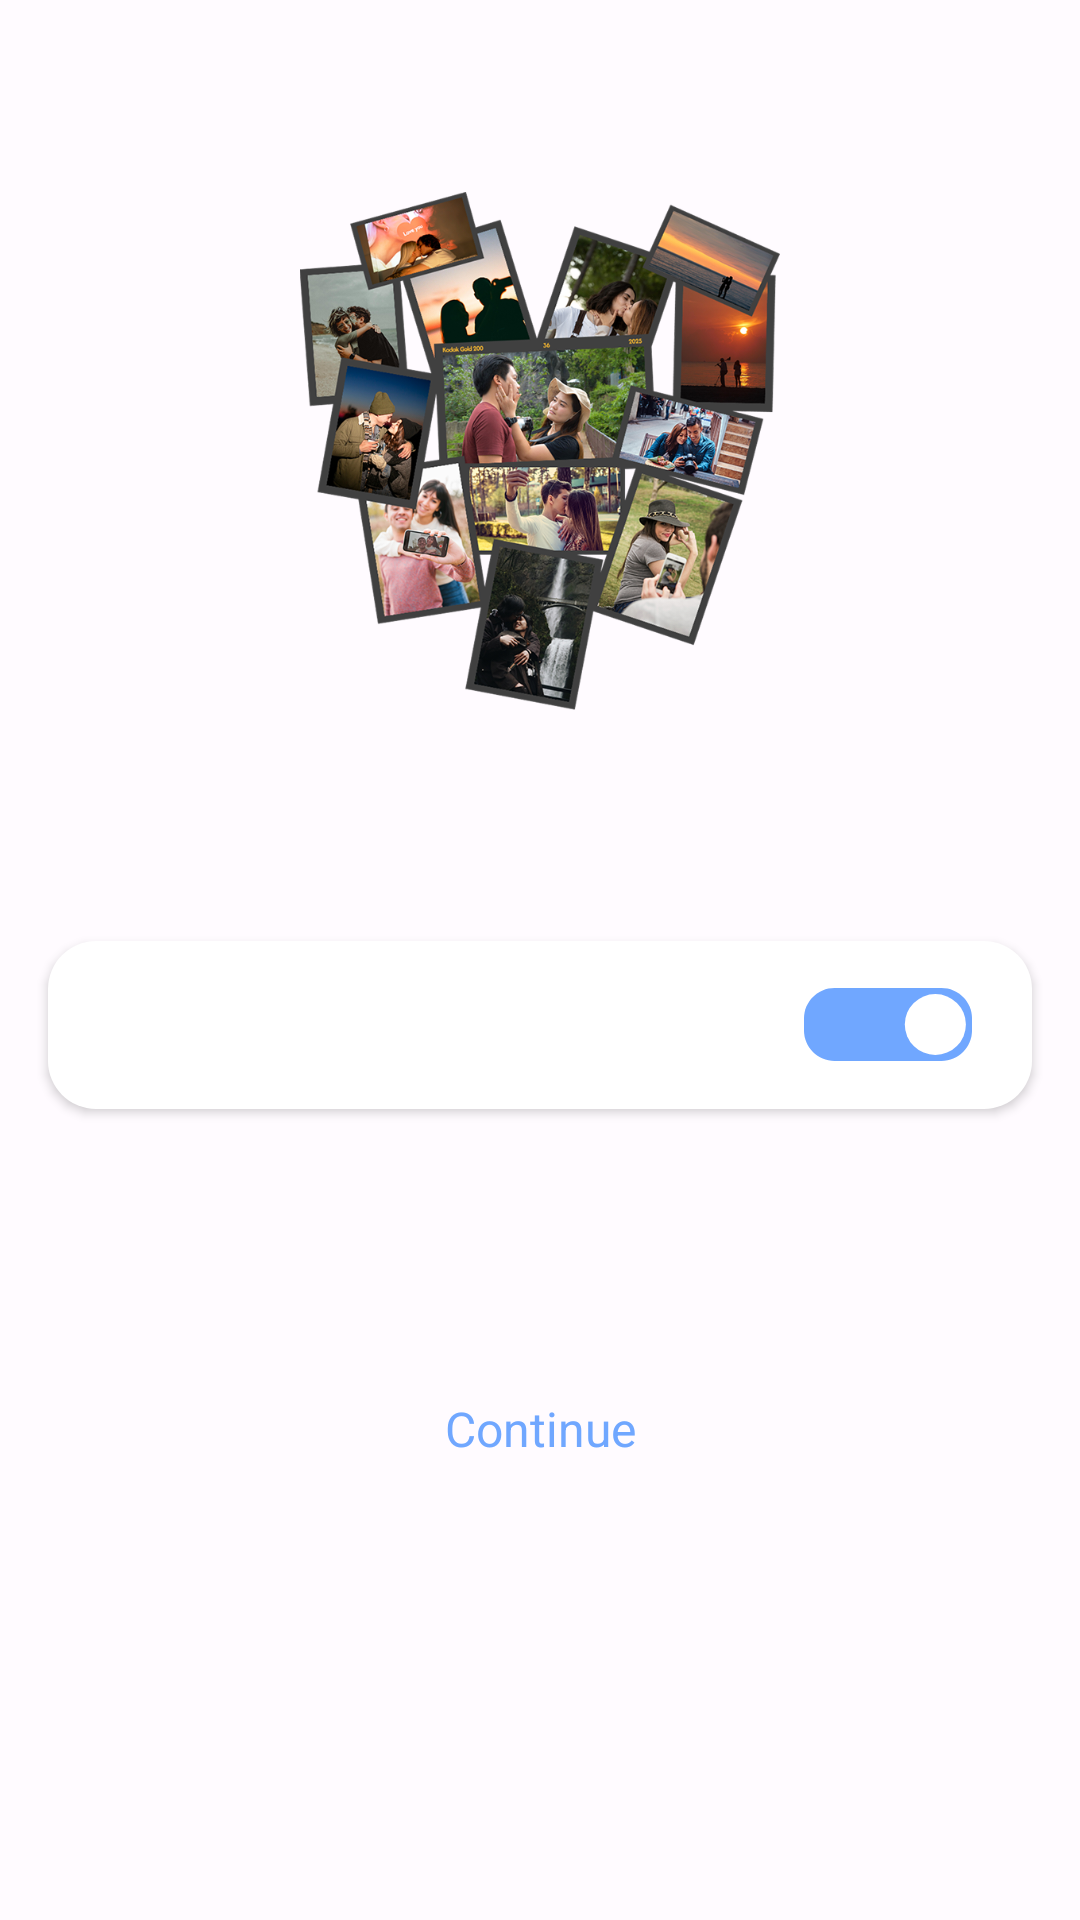

Reconstruct the res/layout file that produces this screen, plus the resources it refers to.
<!-- AndroidManifest.xml: application theme Theme.DepthWallpaper -->
<!-- res/layout/activity_permission.xml -->
<?xml version="1.0" encoding="utf-8"?>
<androidx.constraintlayout.widget.ConstraintLayout
    xmlns:android="http://schemas.android.com/apk/res/android"
    xmlns:app="http://schemas.android.com/apk/res-auto"
    xmlns:tools="http://schemas.android.com/tools" android:layout_width="match_parent"
    android:layout_height="match_parent"
    android:background="#FFFBFF">

    <include
            android:id="@+id/actionBar"
            layout="@layout/layout_actionbar"
            android:layout_width="match_parent"
            android:layout_height="wrap_content" />

    <ImageView
        android:id="@+id/imv"
        android:layout_width="0dp"
        android:layout_height="0dp"
        android:layout_marginHorizontal="@dimen/dimension_100"
        android:contentDescription="@null"
        app:layout_constraintDimensionRatio="1.51:1.63"
        android:layout_marginBottom="@dimen/dimension_120"
        android:layout_marginTop="@dimen/dimension_24"
        app:layout_constraintVertical_bias="0"
        android:src="@drawable/img_ava_permission"
        app:layout_constraintBottom_toTopOf="@+id/btnContinue"
        app:layout_constraintEnd_toEndOf="parent"
        app:layout_constraintStart_toStartOf="parent"
        app:layout_constraintTop_toBottomOf="@+id/actionBar" />

    <TextView
            android:id="@+id/permTitle"
            android:layout_width="match_parent"
            android:layout_height="wrap_content"
            android:layout_marginHorizontal="@dimen/dimension_6"
            android:layout_marginTop="@dimen/dimension_40"
            android:gravity="center"
            android:paddingHorizontal="@dimen/dimension_16"
            android:textColor="@color/gray2"
            android:textSize="@dimen/text_size_14"
            app:layout_constraintTop_toBottomOf="@+id/imv"/>

    
    <RelativeLayout
        android:id="@+id/rowPermission"
        android:layout_width="match_parent"
        android:elevation="@dimen/dimension_2"
        android:layout_height="@dimen/dimension_56"
        android:layout_marginHorizontal="@dimen/dimension_16"
        android:layout_marginTop="@dimen/dimension_18"
        android:background="@drawable/bg_language"
        app:layout_constraintTop_toBottomOf="@+id/permTitle">

        <TextView
            android:id="@+id/permName"
            android:layout_width="wrap_content"
            android:layout_height="wrap_content"
            android:layout_centerVertical="true"
            android:layout_marginStart="@dimen/dimension_24"
            android:textColor="@color/black"
            android:fontFamily="@font/roboto_regular"
            android:textSize="@dimen/text_size_18" />

        <ImageView
            android:id="@+id/permSwitch"
            android:layout_width="@dimen/dimension_56"
            android:layout_height="@dimen/dimension_25"
            android:layout_alignParentEnd="true"
            android:layout_centerVertical="true"
            android:layout_marginEnd="@dimen/dimension_20"
            android:contentDescription="@null"
            android:src="@drawable/switch_on" />
    </RelativeLayout>

    <TextView
        android:id="@+id/btnContinue"
        android:layout_width="wrap_content"
        android:layout_height="wrap_content"
        android:layout_marginBottom="@dimen/dimension_150"
        android:gravity="center"
        android:padding="@dimen/dimension_3"
        android:text="@string/continue_text"
        android:textColor="@color/app_color"
        android:textSize="@dimen/text_size_16"

        app:layout_constraintStart_toStartOf="parent"
        app:layout_constraintBottom_toBottomOf="parent"
        app:layout_constraintEnd_toEndOf="parent" />
</androidx.constraintlayout.widget.ConstraintLayout>
<!-- res/layout/layout_actionbar.xml (included above) -->
<?xml version="1.0" encoding="utf-8"?>
<FrameLayout
    xmlns:android="http://schemas.android.com/apk/res/android"
    android:layout_width="match_parent"
    android:layout_marginTop="@dimen/dimension_20"
    android:layout_height="@dimen/dimension_65"
    android:paddingHorizontal="@dimen/dimension_16">

    <ImageView
        android:id="@+id/btnActionBarLeft"
        android:layout_width="@dimen/dimension_40"
        android:layout_height="@dimen/dimension_40"
        android:layout_gravity="center_vertical|start"
        android:background="?attr/selectableItemBackgroundBorderless"
        android:contentDescription="@null"
        android:padding="@dimen/dimension_8"
        android:src="@drawable/ic_back"
        android:visibility="invisible" />

    <TextView
        android:id="@+id/tvStart"
        android:layout_width="match_parent"
        android:layout_height="wrap_content"
        android:layout_gravity="center_vertical|start"
        android:ellipsize="marquee"
        android:gravity="start|center_vertical"
        android:singleLine="true"
        android:fontFamily="@font/righteous_regular"
        android:textColor="@color/black2"
        android:textSize="@dimen/text_size_20"
        android:visibility="gone" />

    <TextView
        android:id="@+id/tvCenter"
        android:layout_width="match_parent"
        android:layout_height="wrap_content"
        android:layout_gravity="center"
        android:layout_marginHorizontal="@dimen/dimension_56"
        android:ellipsize="marquee"
        android:fontFamily="@font/righteous_regular"
        android:gravity="center"
        android:singleLine="true"
        android:textColor="@color/black2"
        android:textSize="@dimen/text_size_22"

        android:visibility="gone" />

    <ImageView
        android:id="@+id/btnActionBarRight1"
        android:layout_width="@dimen/dimension_40"
        android:layout_height="@dimen/dimension_40"
        android:layout_gravity="center_vertical|end"
        android:layout_marginEnd="@dimen/dimension_48"
        android:background="?attr/selectableItemBackgroundBorderless"
        android:contentDescription="@null"
        android:padding="@dimen/dimension_6"
        android:visibility="gone" />

    <ImageView
        android:id="@+id/btnActionBarRight"
        android:layout_width="@dimen/dimension_40"
        android:layout_height="@dimen/dimension_40"
        android:layout_gravity="center_vertical|end"
        android:background="?attr/selectableItemBackgroundBorderless"
        android:contentDescription="@null"
        android:padding="@dimen/dimension_6"
        android:visibility="invisible" />
</FrameLayout>
<!-- resources referenced by this layout -->
<resources>
  <color name="app_color">#70A7FF</color>
  <color name="black">#000000</color>
  <color name="black2">#404040</color>
  <color name="gray2">#803C3C3C</color>
  <dimen name="dimension_100">100dp</dimen>
  <dimen name="dimension_120">120dp</dimen>
  <dimen name="dimension_150">150dp</dimen>
  <dimen name="dimension_16">16dp</dimen>
  <dimen name="dimension_18">18dp</dimen>
  <dimen name="dimension_2">2dp</dimen>
  <dimen name="dimension_20">20dp</dimen>
  <dimen name="dimension_24">24dp</dimen>
  <dimen name="dimension_25">25dp</dimen>
  <dimen name="dimension_3">3dp</dimen>
  <dimen name="dimension_40">40dp</dimen>
  <dimen name="dimension_48">48dp</dimen>
  <dimen name="dimension_56">56dp</dimen>
  <dimen name="dimension_6">6dp</dimen>
  <dimen name="dimension_65">65dp</dimen>
  <dimen name="dimension_8">8dp</dimen>
  <dimen name="text_size_14">14sp</dimen>
  <dimen name="text_size_16">16sp</dimen>
  <dimen name="text_size_18">18sp</dimen>
  <dimen name="text_size_20">20sp</dimen>
  <dimen name="text_size_22">22sp</dimen>
  <!-- drawable bg_language (drawable) -->
  <?xml version="1.0" encoding="utf-8"?>
  <shape xmlns:android="http://schemas.android.com/apk/res/android" android:shape="rectangle">
      <solid android:color="@color/white" />
      <corners android:radius="@dimen/dimension_16" />
  </shape>
  <!-- drawable ic_back (drawable) -->
  <?xml version="1.0" encoding="utf-8"?>
  <vector xmlns:android="http://schemas.android.com/apk/res/android"
      android:width="@dimen/dimension_24" android:height="@dimen/dimension_24" android:viewportWidth="24" android:viewportHeight="24">
      <path android:fillColor="#00000000" android:strokeColor="#2B2B3A" android:strokeWidth="2.2" android:strokeLineCap="round" android:strokeLineJoin="round" android:pathData="M15,5 L8,12 L15,19" />
  </vector>
  <!-- drawable img_ava_permission: png bitmap (drawable, 592913 bytes) -->
  <!-- drawable switch_on (drawable) -->
  <vector xmlns:android="http://schemas.android.com/apk/res/android"
          android:width="55dp"
          android:height="24dp"
          android:viewportWidth="55"
          android:viewportHeight="24">
      <group>
          <path
                  android:fillColor="#FF70A7FF"
                  android:pathData="M55 14c0 5.52-4.48 10-10 10l-35 0c-5.52 0-10-4.48-10-10l0-4c0-5.52 4.48-10 10-10l35 0c5.52 0 10 4.48 10 10z"/>
          <group>
              <path
                      android:fillColor="#FFFFFFFF"
                      android:pathData="M43 2A10 10 0 1 0 43 22 10 10 0 1 0 43 2z"/>
          </group>
      </group>
  </vector>
  <string name="continue_text">Continue</string>
  <style name="Theme.DepthWallpaper" parent="Theme.Material3.Light.NoActionBar">
          <item name="android:windowTranslucentStatus">false</item>
          <item name="android:windowDrawsSystemBarBackgrounds">true</item>
          <item name="android:statusBarColor">@android:color/transparent</item>
          <item name="android:navigationBarColor">@android:color/transparent</item>
          <item name="android:windowSoftInputMode">adjustResize</item>
          <item name="android:windowBackground">@color/white</item>
          <item name="android:windowIsTranslucent">false</item>
          <item name="android:windowDisablePreview">true</item>
      </style>
  <color name="white">#FFFFFFFF</color>
</resources>
